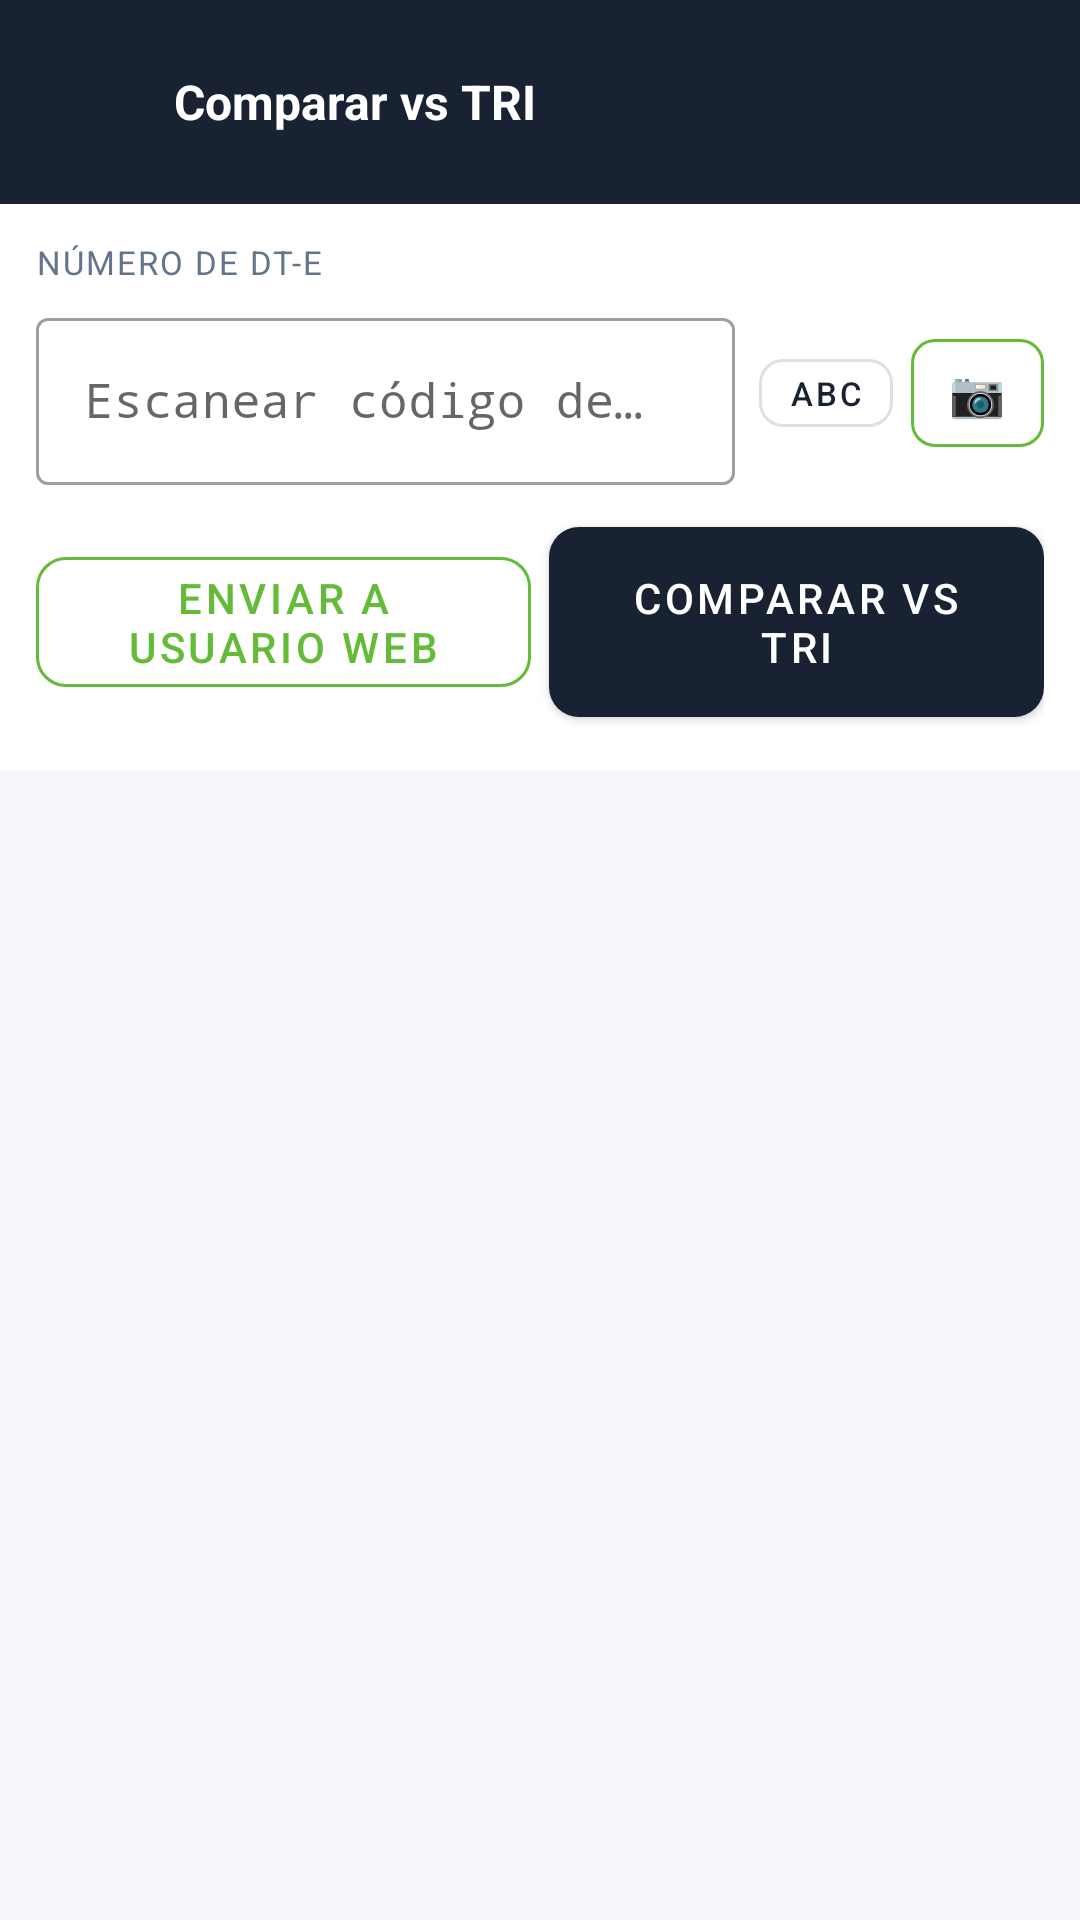

Produce the Android XML layout that renders to this screen, including the resource entries it uses.
<!-- AndroidManifest.xml: application theme Theme.GestionTraza -->
<!-- res/layout/fragment_comparar_tri.xml -->
<?xml version="1.0" encoding="utf-8"?>
<LinearLayout xmlns:android="http://schemas.android.com/apk/res/android"
    xmlns:app="http://schemas.android.com/apk/res-auto"
    android:layout_width="match_parent"
    android:layout_height="match_parent"
    android:orientation="vertical"
    android:background="@color/fondo">

    
    <RelativeLayout
        android:layout_width="match_parent"
        android:layout_height="wrap_content"
        android:background="@color/verde_oscuro"
        android:padding="14dp"
        android:minHeight="56dp">

        <ImageButton
            android:id="@+id/btnBack"
            android:layout_width="40dp"
            android:layout_height="40dp"
            android:layout_alignParentStart="true"
            android:layout_centerVertical="true"
            android:background="?attr/selectableItemBackgroundBorderless"
            android:src="@drawable/ic_arrow_back"
            android:padding="8dp"
            android:contentDescription="Volver"/>

        <TextView
            android:layout_width="wrap_content"
            android:layout_height="wrap_content"
            android:layout_toEndOf="@id/btnBack"
            android:layout_centerVertical="true"
            android:layout_marginStart="4dp"
            android:text="Comparar vs TRI"
            android:textColor="@color/blanco"
            android:textSize="16sp"
            android:textStyle="bold"/>

        <TextView
            android:id="@+id/tvContadorBar"
            android:layout_width="wrap_content"
            android:layout_height="wrap_content"
            android:layout_alignParentEnd="true"
            android:layout_centerVertical="true"
            android:textColor="#99ffffff"
            android:textSize="12sp"/>

    </RelativeLayout>

    
    <androidx.cardview.widget.CardView
        android:layout_width="match_parent"
        android:layout_height="wrap_content"
        app:cardCornerRadius="0dp"
        app:cardElevation="0dp">

        <LinearLayout
            android:layout_width="match_parent"
            android:layout_height="wrap_content"
            android:orientation="vertical"
            android:padding="12dp">

            <TextView
                android:layout_width="wrap_content"
                android:layout_height="wrap_content"
                android:text="Número de DT-e"
                android:textSize="11sp"
                android:textColor="@color/gris_texto"
                android:textAllCaps="true"
                android:letterSpacing="0.06"
                android:layout_marginBottom="6dp"/>

            <LinearLayout
                android:layout_width="match_parent"
                android:layout_height="wrap_content"
                android:orientation="horizontal"
                android:gravity="center_vertical">

                <com.google.android.material.textfield.TextInputLayout
                    android:layout_width="0dp"
                    android:layout_height="wrap_content"
                    android:layout_weight="1"
                    style="@style/Widget.MaterialComponents.TextInputLayout.OutlinedBox"
                    android:layout_marginEnd="8dp">
                    <com.google.android.material.textfield.TextInputEditText
                        android:id="@+id/etDte"
                        android:layout_width="match_parent"
                        android:layout_height="wrap_content"
                        android:hint="Escanear código de barras DT-e"
                        android:inputType="number"
                        android:fontFamily="monospace"/>
                </com.google.android.material.textfield.TextInputLayout>

                <com.google.android.material.button.MaterialButton
                    android:id="@+id/btnToggleTecladoDte"
                    android:layout_width="wrap_content"
                    android:layout_height="wrap_content"
                    android:text="ABC"
                    android:textSize="11sp"
                    android:minWidth="0dp"
                    android:minHeight="0dp"
                    android:insetTop="0dp"
                    android:insetBottom="0dp"
                    android:paddingStart="10dp"
                    android:paddingEnd="10dp"
                    style="@style/Widget.MaterialComponents.Button.OutlinedButton"
                    app:cornerRadius="8dp"
                    android:layout_marginEnd="6dp"/>

                <com.google.android.material.button.MaterialButton
                    android:id="@+id/btnEscanearDte"
                    android:layout_width="wrap_content"
                    android:layout_height="wrap_content"
                    android:text="📷"
                    android:textSize="15sp"
                    style="@style/BtnSecondary"
                    app:cornerRadius="8dp"
                    android:minWidth="0dp"
                    android:paddingStart="12dp"
                    android:paddingEnd="12dp"/>

            </LinearLayout>

            <LinearLayout
                android:layout_width="match_parent"
                android:layout_height="wrap_content"
                android:orientation="horizontal"
                android:layout_marginTop="8dp">

                <com.google.android.material.button.MaterialButton
                    android:id="@+id/btnEnviarWeb"
                    android:layout_width="0dp"
                    android:layout_height="wrap_content"
                    android:layout_weight="1"
                    android:text="Enviar a usuario web"
                    style="@style/BtnSecondary"
                    android:layout_marginEnd="6dp"/>

                <com.google.android.material.button.MaterialButton
                    android:id="@+id/btnComparar"
                    android:layout_width="0dp"
                    android:layout_height="wrap_content"
                    android:layout_weight="1"
                    android:text="Comparar vs TRI"
                    style="@style/BtnPrimary"/>

            </LinearLayout>

        </LinearLayout>
    </androidx.cardview.widget.CardView>

    <ProgressBar
        android:id="@+id/progressVerif"
        android:layout_width="wrap_content"
        android:layout_height="wrap_content"
        android:layout_gravity="center"
        android:visibility="gone"
        android:layout_marginTop="8dp"
        android:layout_marginBottom="4dp"/>

    
    <TextView
        android:id="@+id/tvProgreso"
        android:layout_width="match_parent"
        android:layout_height="wrap_content"
        android:gravity="center"
        android:textSize="11sp"
        android:textColor="@color/gris_texto"
        android:visibility="gone"
        android:paddingBottom="4dp"/>

    <TextView
        android:id="@+id/tvBanner"
        android:layout_width="match_parent"
        android:layout_height="wrap_content"
        android:padding="12dp"
        android:gravity="center"
        android:textSize="13sp"
        android:textStyle="bold"
        android:visibility="gone"/>

    
    <LinearLayout
        android:id="@+id/panelContadores"
        android:layout_width="match_parent"
        android:layout_height="wrap_content"
        android:orientation="horizontal"
        android:background="@color/blanco"
        android:paddingVertical="10dp"
        android:visibility="gone">

        <TextView
            android:id="@+id/tvEntidadesCount"
            android:layout_width="0dp"
            android:layout_height="wrap_content"
            android:layout_weight="1"
            android:textSize="12sp"
            android:textColor="#1a1a18"
            android:gravity="center"/>

        <View
            android:layout_width="1dp"
            android:layout_height="match_parent"
            android:background="@color/gris_linea"/>

        <TextView
            android:id="@+id/tvSexoCount"
            android:layout_width="0dp"
            android:layout_height="wrap_content"
            android:layout_weight="2"
            android:textSize="12sp"
            android:textColor="#1a1a18"
            android:gravity="center"/>

    </LinearLayout>

    
    <androidx.recyclerview.widget.RecyclerView
        android:id="@+id/recyclerResultados"
        android:layout_width="match_parent"
        android:layout_height="0dp"
        android:layout_weight="1"
        android:paddingStart="10dp"
        android:paddingEnd="10dp"
        android:paddingTop="6dp"
        android:paddingBottom="6dp"
        android:clipToPadding="false"/>

    
    <LinearLayout
        android:id="@+id/panelCierre"
        android:layout_width="match_parent"
        android:layout_height="wrap_content"
        android:orientation="horizontal"
        android:padding="10dp"
        android:visibility="gone">

        <com.google.android.material.button.MaterialButton
            android:id="@+id/btnEnviarCierre"
            android:layout_width="0dp"
            android:layout_height="wrap_content"
            android:layout_weight="1"
            android:text="Enviar a DT-e"
            style="@style/BtnPrimary"
            android:layout_marginEnd="6dp"/>

        <com.google.android.material.button.MaterialButton
            android:id="@+id/btnEnviarWebPost"
            android:layout_width="0dp"
            android:layout_height="wrap_content"
            android:layout_weight="1"
            android:text="Enviar a usuario web"
            style="@style/BtnSecondary"/>

    </LinearLayout>

    <ProgressBar
        android:id="@+id/progressSend"
        android:layout_width="wrap_content"
        android:layout_height="wrap_content"
        android:layout_gravity="center"
        android:visibility="gone"/>

    <TextView
        android:id="@+id/tvResultado"
        android:layout_width="match_parent"
        android:layout_height="wrap_content"
        android:padding="12dp"
        android:gravity="center"
        android:textSize="13sp"
        android:textStyle="bold"
        android:visibility="gone"/>

</LinearLayout>
<!-- resources referenced by this layout -->
<resources>
  <color name="blanco">#ffffff</color>
  <color name="fondo">#f5f7fa</color>
  <color name="gris_linea">#e2e8f0</color>
  <color name="gris_texto">#64748b</color>
  <color name="verde_oscuro">#192232</color>
  <style name="BtnPrimary" parent="Widget.MaterialComponents.Button">
          <item name="backgroundTint">@color/verde_oscuro</item>
          <item name="android:textColor">@color/blanco</item>
          <item name="android:textSize">14sp</item>
          <item name="cornerRadius">10dp</item>
          <item name="android:paddingTop">14dp</item>
          <item name="android:paddingBottom">14dp</item>
      </style>
  <style name="BtnSecondary" parent="Widget.MaterialComponents.Button.OutlinedButton">
          <item name="strokeColor">@color/verde_ok</item>
          <item name="android:textColor">@color/verde_ok</item>
          <item name="cornerRadius">10dp</item>
      </style>
  <style name="Theme.GestionTraza" parent="Theme.MaterialComponents.Light.DarkActionBar">
          <item name="colorPrimary">@color/verde_oscuro</item>
          <item name="colorPrimaryVariant">@color/verde_medio</item>
          <item name="colorOnPrimary">@color/blanco</item>
          <item name="colorSecondary">@color/verde_ok</item>
          <item name="colorOnSecondary">#ffffff</item>
          <item name="android:statusBarColor">@color/verde_oscuro</item>
          <item name="android:navigationBarColor">@color/verde_oscuro</item>
          <item name="windowActionBar">false</item>
          <item name="windowNoTitle">true</item>
      </style>
  <color name="verde_ok">#64bb38</color>
  <color name="verde_medio">#243148</color>
</resources>
